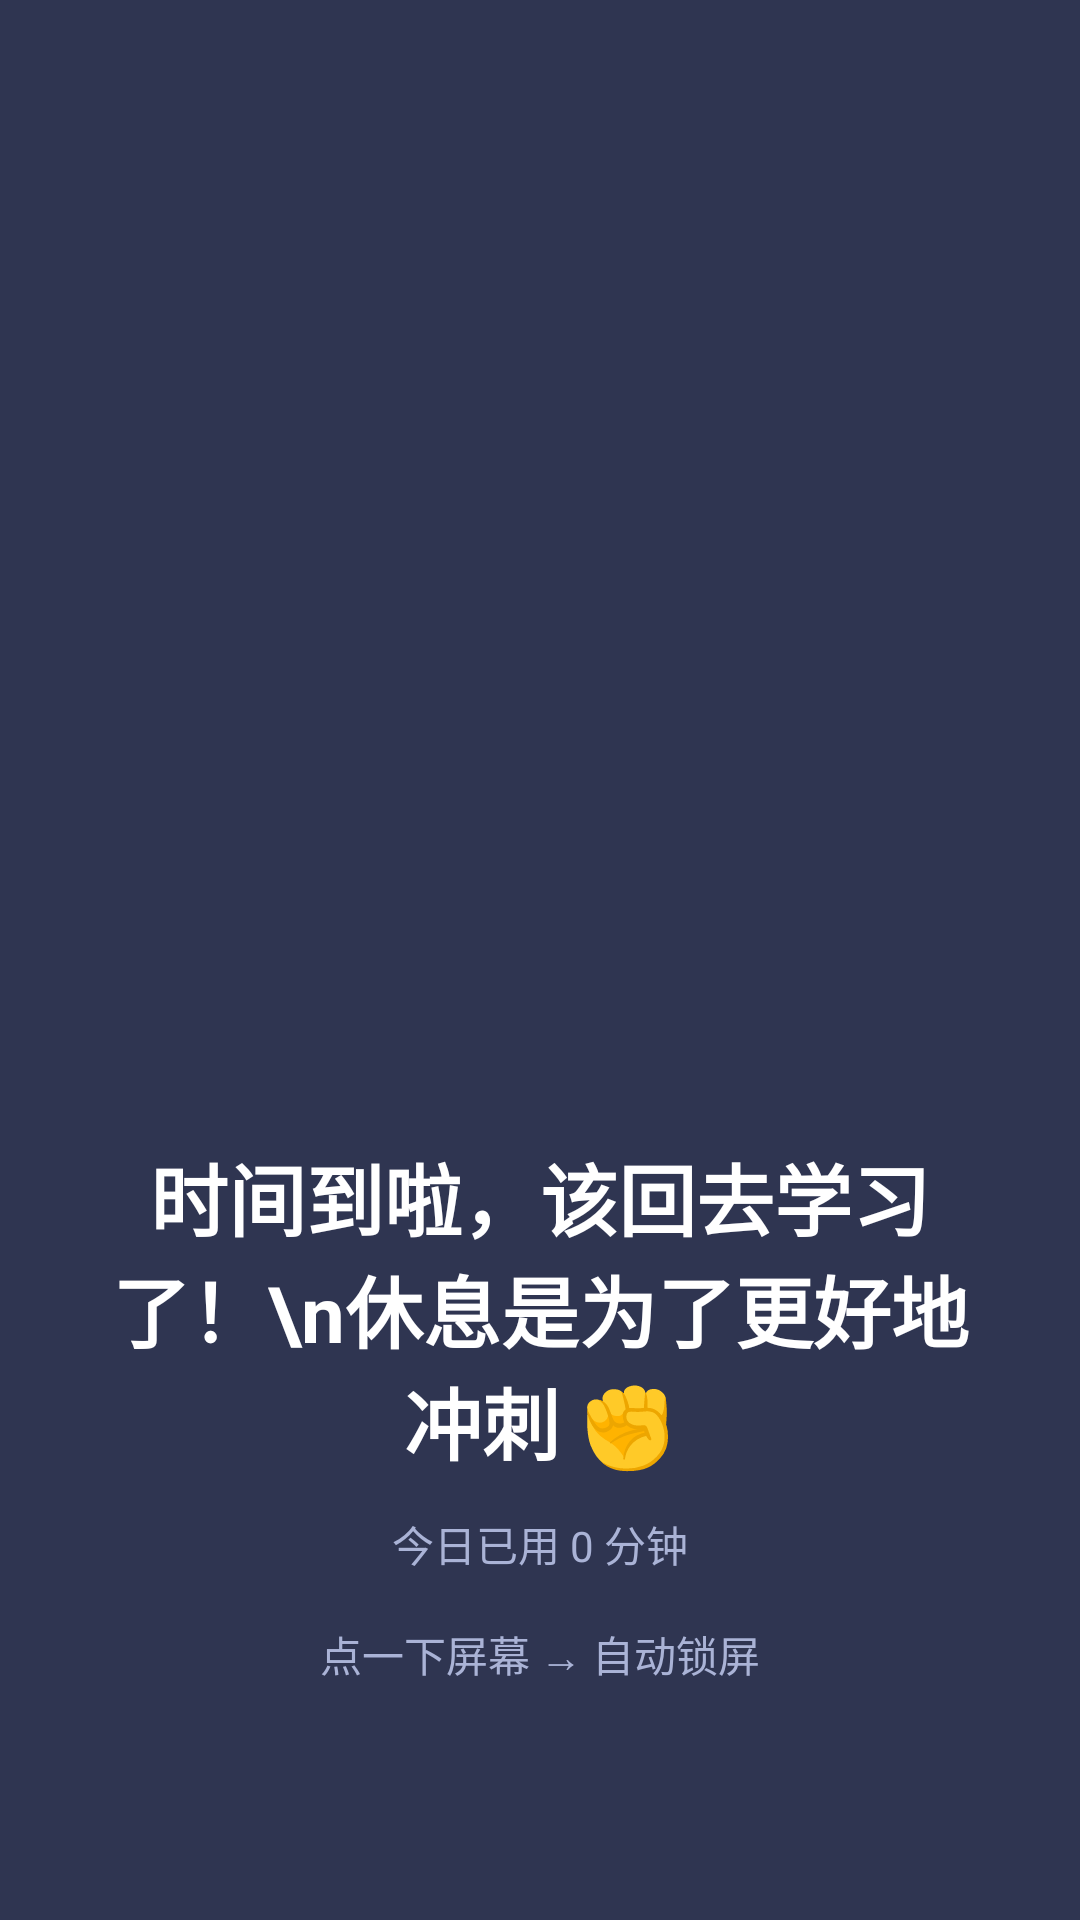

Here is an Android app screen rendered from its layout file. Give the layout XML and the strings, colors and styles it references.
<!-- AndroidManifest.xml: application theme AppTheme -->
<!-- res/layout/overlay_alert.xml -->
<?xml version="1.0" encoding="utf-8"?>
<FrameLayout xmlns:android="http://schemas.android.com/apk/res/android"
    android:id="@+id/overlay_root"
    android:layout_width="match_parent"
    android:layout_height="match_parent"
    android:background="#E61A2140"
    android:clickable="true"
    android:focusable="true">

    <LinearLayout
        android:id="@+id/overlay_panel"
        android:layout_width="match_parent"
        android:layout_height="wrap_content"
        android:layout_gravity="center"
        android:maxWidth="480dp"
        android:gravity="center_horizontal"
        android:orientation="vertical"
        android:paddingLeft="28dp"
        android:paddingRight="28dp">

        <ImageView
            android:id="@+id/overlay_image"
            android:layout_width="280dp"
            android:layout_height="280dp"
            android:contentDescription="提醒图片"
            android:scaleType="fitCenter" />

        <TextView
            android:layout_width="wrap_content"
            android:layout_height="wrap_content"
            android:layout_marginTop="22dp"
            android:gravity="center"
            android:text="时间到啦，该回去学习了！\n休息是为了更好地冲刺 ✊"
            android:textColor="#FFFFFF"
            android:textSize="26sp"
            android:textStyle="bold" />

        <TextView
            android:id="@+id/overlay_used"
            android:layout_width="wrap_content"
            android:layout_height="wrap_content"
            android:layout_marginTop="12dp"
            android:text="今日已用 0 分钟"
            android:textColor="#AAB3D6"
            android:textSize="14sp" />

        <TextView
            android:layout_width="wrap_content"
            android:layout_height="wrap_content"
            android:layout_marginTop="16dp"
            android:text="点一下屏幕 → 自动锁屏"
            android:textColor="#AAB3D6"
            android:textSize="14sp" />
    </LinearLayout>
</FrameLayout>
<!-- resources referenced by this layout -->
<resources>
  <style name="AppTheme" parent="@android:style/Theme.Material.Light.NoActionBar">
          <item name="android:colorPrimary">@color/primary</item>
          <item name="android:colorPrimaryDark">@color/primary_dark</item>
          <item name="android:colorAccent">@color/accent</item>
          <item name="android:windowBackground">@color/bg</item>
          <item name="android:windowLightStatusBar">true</item>
          <item name="android:statusBarColor">@color/bg</item>
      </style>
  <color name="primary">#3F51B5</color>
  <color name="primary_dark">#303F9F</color>
  <color name="accent">#4CAF50</color>
  <color name="bg">#F2F4F8</color>
</resources>
